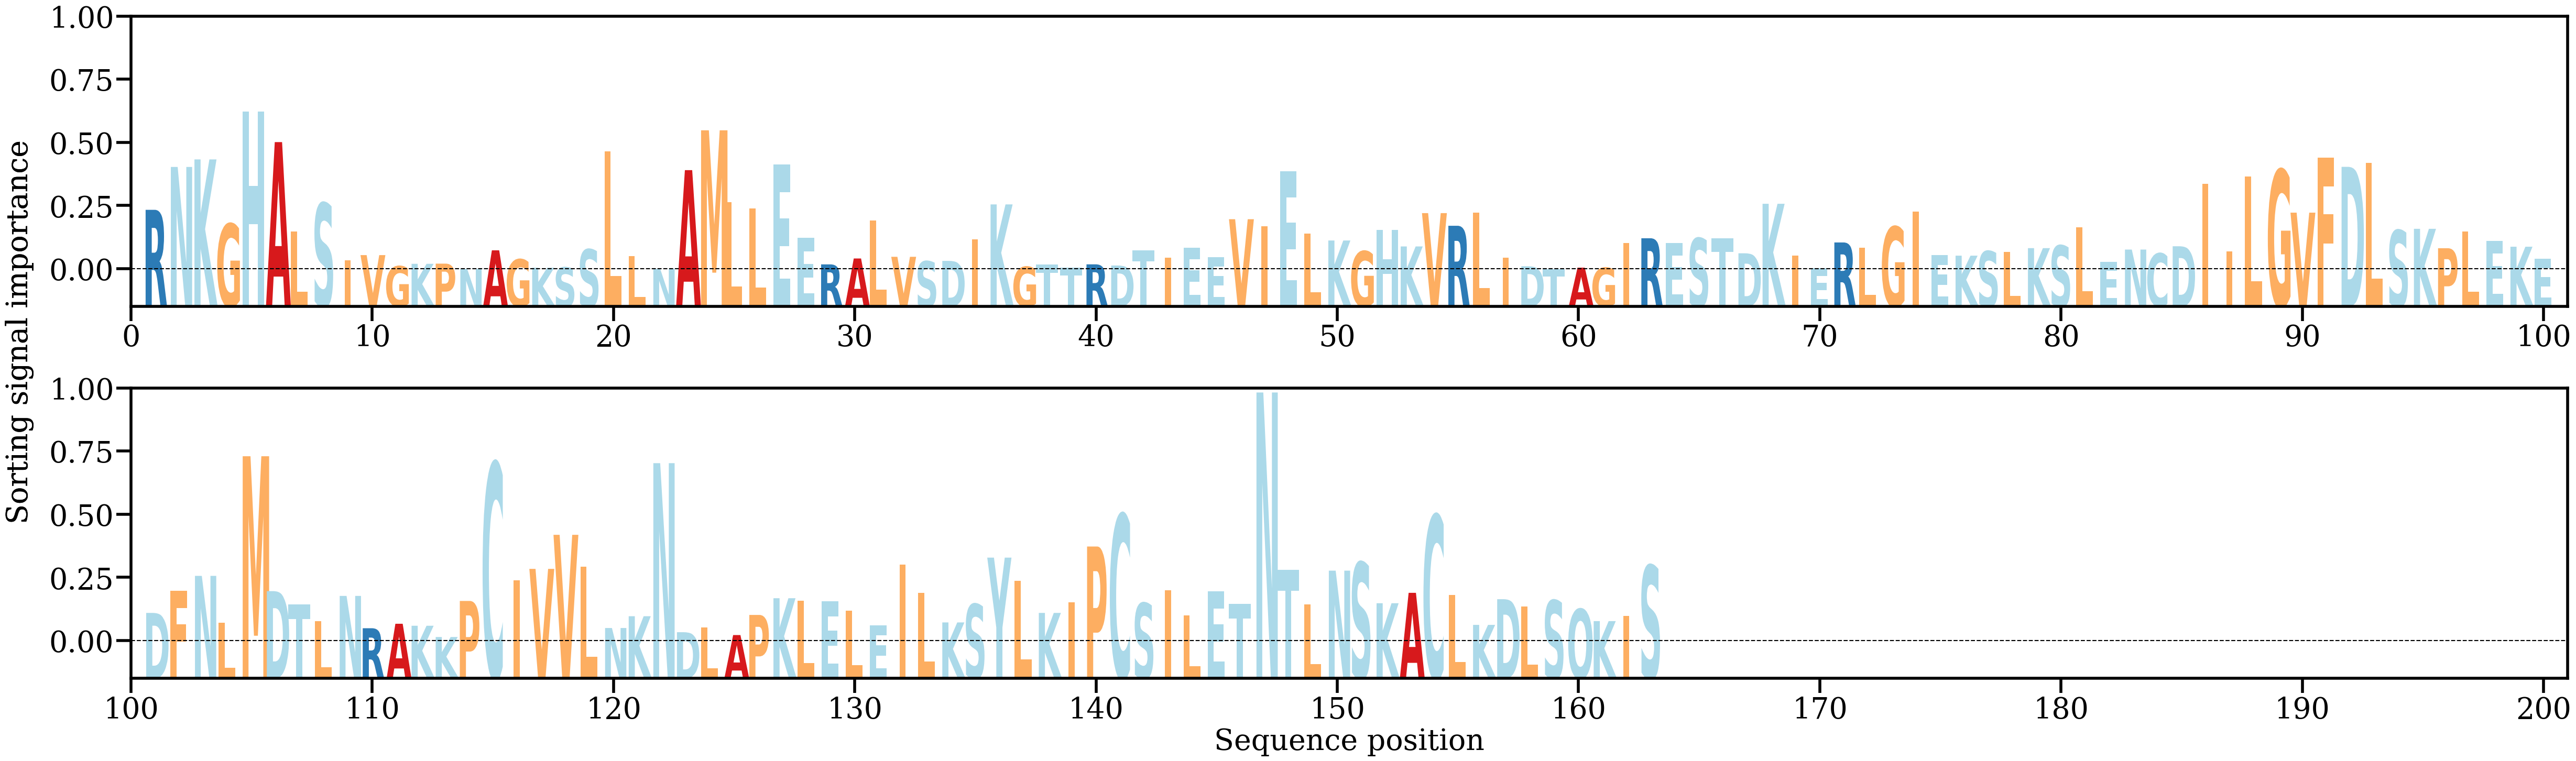

The data file committed next to this chart (first rows):
AA, Alpha
R, [0.0083868]
N, [0.01441151]
K, [0.01546822]
G, [0.00642411]
H, [0.02217093]
A, [0.01789966]
L, [0.00533001]
S, [0.00932719]
I, [0.00132669]
V, [0.00202668]
G, [0.00046751]
K, [0.00080522]
P, [0.00082901]
N, [9.739916e-05]
A, [0.00269908]
G, [0.00143225]
K, [0.00025075]
S, [0.00029755]
S, [0.00283309]
L, [0.01663372]
L, [0.00186684]
N, [0.00010217]
A, [0.01396104]
M, [0.01955647]
L, [0.00943611]
L, [0.00855776]
E, [0.01475047]
E, [0.00443703]
R, [0.00072442]
A, [0.0015544]
L, [0.00691429]
V, [0.00178816]
S, [0.00116273]
D, [0.00121574]
I, [0.00420638]
K, [0.00914894]
G, [0.00038792]
T, [0.00070487]
T, [0.00024473]
R, [0.0007307]
D, [0.00056772]
T, [0.00272533]
I, [0.00169947]
E, [0.0030511]
E, [0.00175108]
V, [0.00706844]
I, [0.00609633]
E, [0.01381795]
L, [0.00504639]
K, [0.00407908]
G, [0.00257589]
H, [0.00555983]
K, [0.00324387]
V, [0.00792493]
R, [0.00614742]
L, [0.00798666]
I, [0.00168066]
D, [0.0004629]
T, [4.1507512e-05]
A, [0.00026521]
... 103 more rows
